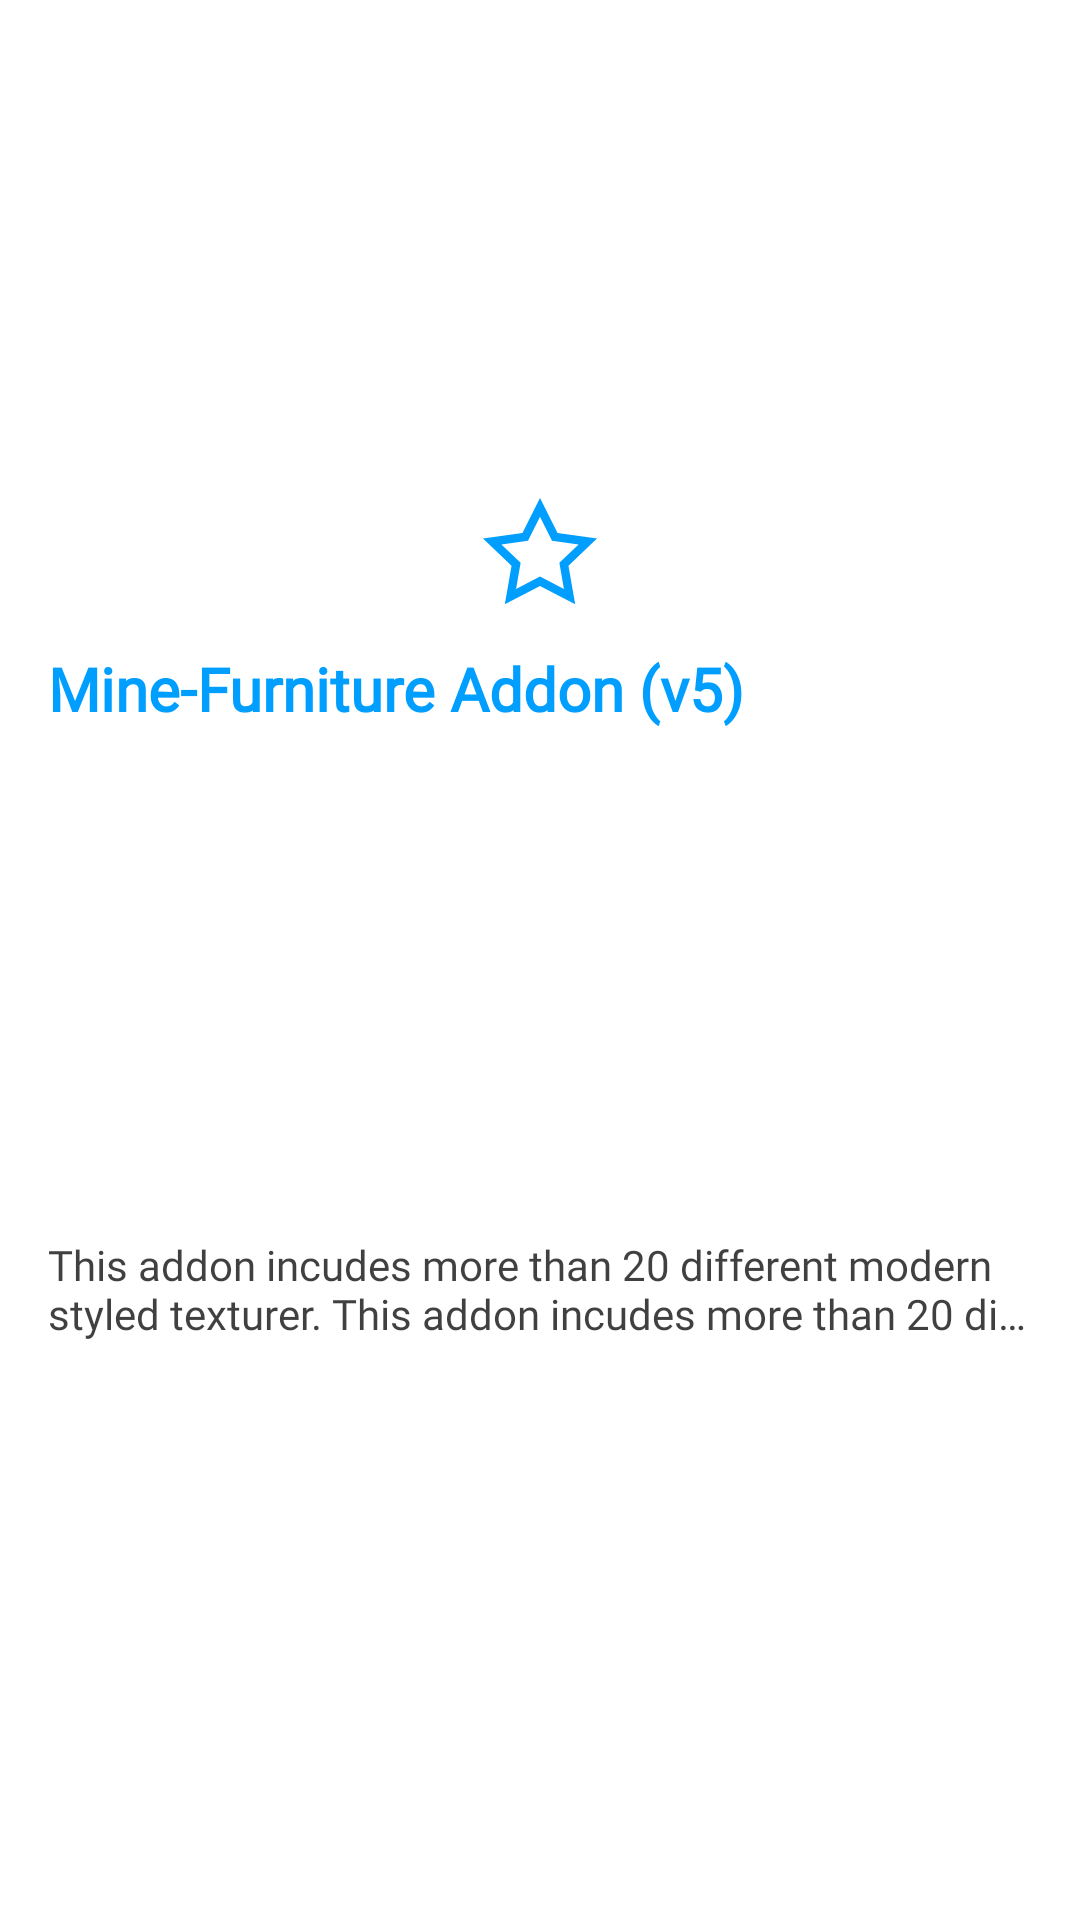

This screen was rendered from an Android layout file. Write that file and the resources it references.
<!-- AndroidManifest.xml: application theme Theme.Mods -->
<!-- res/layout/mod_cell_mods32fig.xml -->
<?xml version="1.0" encoding="utf-8"?>
<androidx.constraintlayout.widget.ConstraintLayout xmlns:android="http://schemas.android.com/apk/res/android"
    xmlns:app="http://schemas.android.com/apk/res-auto"
    xmlns:tools="http://schemas.android.com/tools"
    android:id="@+id/z_mods32fig"
    android:layout_width="match_parent"
    android:layout_height="wrap_content"
    android:layout_marginTop="20dp"
    android:background="@drawable/background_cell_mods32fig">

    <androidx.cardview.widget.CardView
        android:id="@+id/cardView_mods32fig"
        android:layout_width="match_parent"
        android:layout_height="wrap_content"
        app:cardBackgroundColor="@android:color/transparent"
        app:cardCornerRadius="15dp"
        app:cardElevation="0dp"
        app:layout_constraintEnd_toEndOf="parent"
        app:layout_constraintStart_toStartOf="parent"
        app:layout_constraintTop_toTopOf="parent">

        <ImageView
            android:id="@+id/img_mods32fig"
            android:layout_width="match_parent"
            android:layout_height="180dp"
            android:scaleType="centerCrop"
            tools:srcCompat="@tools:sample/avatars" />

        <ImageView
            android:id="@+id/imgAdd_mods32fig"
            android:layout_width="wrap_content"
            android:layout_height="wrap_content"
            android:layout_gravity="center_horizontal"
            android:layout_marginTop="160dp"
            app:srcCompat="@drawable/ic_add_mods32fig" />
    </androidx.cardview.widget.CardView>

    <TextView
        android:id="@+id/txtTitle_mods32fig"
        android:layout_width="0dp"
        android:layout_height="wrap_content"
        android:layout_marginStart="16dp"
        android:layout_marginTop="8dp"
        android:layout_marginEnd="16dp"
        android:fontFamily="@font/montserrat_bold"
        android:text="Mine-Furniture Addon (v5)"
        android:textAllCaps="false"
        android:textColor="#009EFF"
        android:textSize="20sp"
        android:textStyle="bold"
        app:layout_constraintEnd_toEndOf="parent"
        app:layout_constraintHorizontal_bias="1.0"
        app:layout_constraintStart_toStartOf="parent"
        app:layout_constraintTop_toBottomOf="@+id/cardView_mods32fig" />

    <TextView
        android:id="@+id/txtDesc_mods32fig"
        android:layout_width="0dp"
        android:layout_height="wrap_content"
        android:layout_marginStart="16dp"
        android:layout_marginTop="8dp"
        android:layout_marginEnd="16dp"
        android:layout_marginBottom="32dp"
        android:alpha="0.75"
        android:ellipsize="end"
        android:fontFamily="@font/roboto_mods32fig"
        android:gravity="center_vertical"
        android:maxLines="2"
        android:text="This addon incudes more than 20 different modern styled texturer. This addon incudes more than 20 different modern styled texturer"
        android:textColor="#000"
        android:textSize="14sp"
        app:layout_constraintBottom_toBottomOf="parent"
        app:layout_constraintEnd_toEndOf="parent"
        app:layout_constraintStart_toStartOf="parent"
        app:layout_constraintTop_toBottomOf="@id/txtTitle_mods32fig" />

</androidx.constraintlayout.widget.ConstraintLayout>
<!-- resources referenced by this layout -->
<resources>
  <!-- drawable background_cell_mods32fig (drawable) -->
  <?xml version="1.0" encoding="UTF-8"?>
  <shape xmlns:android="http://schemas.android.com/apk/res/android"
  android:shape="rectangle">
  <solid android:color="#FFF"/>
  <corners android:radius="15dp"/>
  
  </shape>
  <!-- drawable ic_add_mods32fig (drawable) -->
  <vector xmlns:android="http://schemas.android.com/apk/res/android"
      android:width="48dp"
      android:height="48dp"
      android:viewportWidth="48"
      android:viewportHeight="48">
    <path
        android:pathData="M48,24C48,37.255 37.255,48 24,48C10.745,48 0,37.255 0,24C0,10.745 10.745,0 24,0C37.255,0 48,10.745 48,24Z"
        android:fillColor="#ffffff"/>
    <path
        android:pathData="M35.7231,41.4042L24,35.3632L12.2769,41.4042L14.5166,28.604L4.9973,19.5088L18.1494,17.6356L24,6.0161L29.8506,17.6356L43.0027,19.5088L33.4834,28.604L35.7231,41.4042ZM24,32.1995L31.9764,36.3098L30.4541,27.6086L36.8719,21.4764L27.9994,20.213L24,12.2699L20.0006,20.213L11.1277,21.4764L17.5459,27.6086L16.0232,36.3098L24,32.1995Z"
        android:fillColor="#009EFF"/>
  </vector>
  <style name="Theme.Mods" parent="Theme.MaterialComponents.DayNight.NoActionBar">
          <item name="android:statusBarColor" tools:targetApi="l">?attr/colorPrimaryVariant</item>
          
      </style>
</resources>
